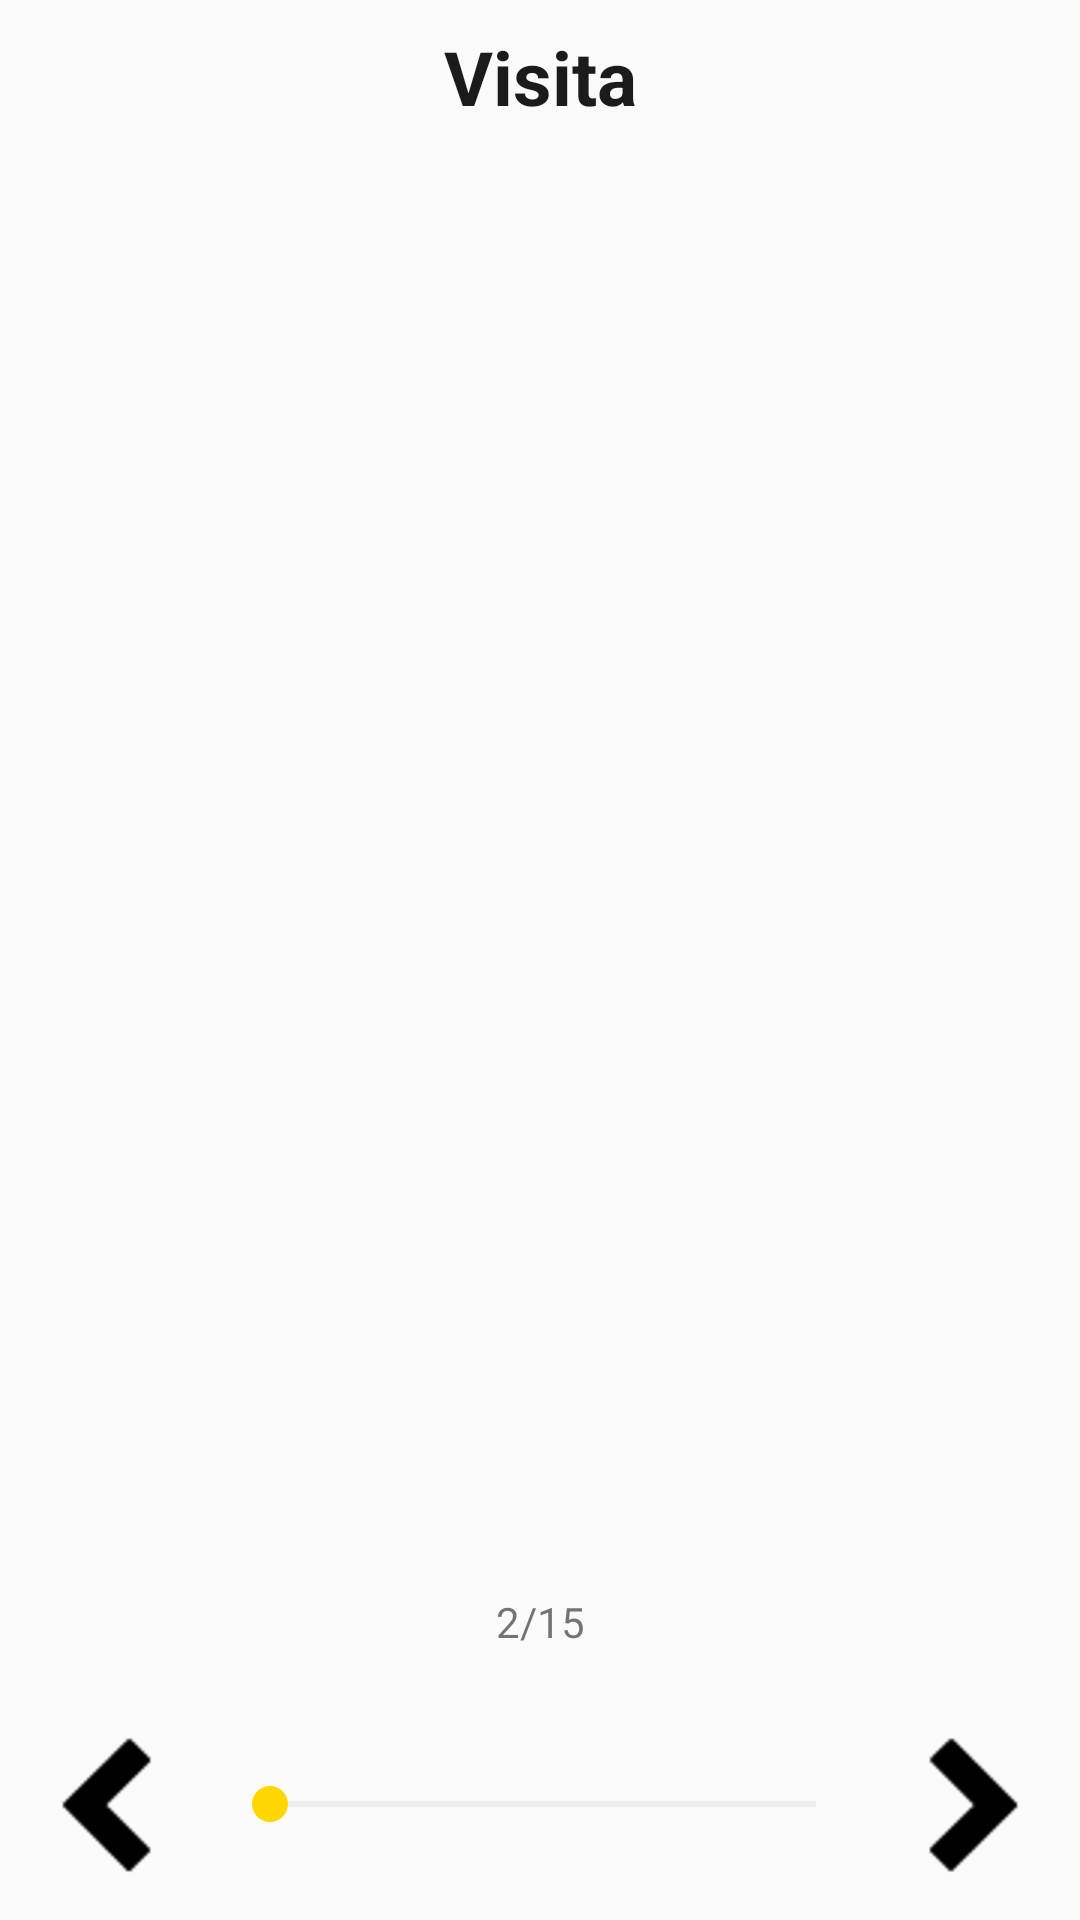

Produce the Android XML layout that renders to this screen, including the resource entries it uses.
<!-- AndroidManifest.xml: application theme AppTheme -->
<!-- res/layout/activity_formulario_visita.xml -->
<?xml version="1.0" encoding="utf-8"?>
<LinearLayout xmlns:android="http://schemas.android.com/apk/res/android"
    xmlns:tools="http://schemas.android.com/tools"
    android:layout_width="match_parent"
    android:layout_height="match_parent"
    android:orientation="vertical"
    android:weightSum="100"
    tools:context="com.iglesias.c.mercuriomovil.Activity.FormularioVisitaActivity">

    <TextView
        android:id="@+id/id_txt_title_visita"
        android:layout_width="match_parent"
        android:layout_height="0dp"
        android:layout_weight="8"
        android:gravity="center"
        android:text="Visita"
        android:textColor="@color/colorPrimaryDark"
        android:textSize="@dimen/text_size_tile_visitas"
        android:textStyle="bold" />

    <FrameLayout
        android:id="@+id/id_frame_container_visita"
        android:layout_width="match_parent"
        android:layout_height="0dp"
        android:layout_weight="75"></FrameLayout>

    <TextView
        android:id="@+id/id_txt_progress_item_visita"
        android:layout_width="match_parent"
        android:layout_height="0dp"
        android:layout_weight="5"
        android:gravity="center_horizontal"
        android:text="2/15" />

    <LinearLayout
        android:layout_width="match_parent"
        android:layout_height="0dp"
        android:layout_weight="12"
        android:orientation="horizontal"
        android:weightSum="100">

        <ImageButton
            android:id="@+id/id_btn_back_visita"
            android:layout_width="0dp"
            android:layout_height="match_parent"
            android:layout_weight="20"
            android:background="@drawable/selectro_btn"
            android:src="@drawable/ic_i" />

        <SeekBar
            android:id="@+id/id_seekbar_visita"
            android:layout_width="0dp"
            android:layout_height="match_parent"
            android:layout_weight="60"
            android:progress="1" />

        <ImageButton
            android:id="@+id/id_btn_forward_visita"
            android:layout_width="0dp"
            android:layout_height="match_parent"
            android:layout_weight="20"
            android:background="@drawable/selectro_btn"
            android:src="@drawable/ic_d" />
    </LinearLayout>
</LinearLayout>
<!-- resources referenced by this layout -->
<resources>
  <color name="colorPrimaryDark">#1b1b1b</color>
  <dimen name="text_size_tile_visitas">25sp</dimen>
  <!-- drawable ic_d: png bitmap (drawable-hdpi, 1197 bytes) -->
  <!-- drawable ic_i: png bitmap (drawable-hdpi, 1161 bytes) -->
  <!-- drawable selectro_btn (drawable) -->
  <?xml version="1.0" encoding="utf-8"?>
  <selector xmlns:android="http://schemas.android.com/apk/res/android">
      <item android:state_pressed="true"
          android:drawable="@color/colorAccent"/> 
      <item android:state_focused="true"
          android:drawable="@color/colorAccent"/> 
      <item android:drawable="@android:color/transparent"/> 
  
  </selector>
  <style name="AppTheme" parent="Theme.AppCompat.Light.DarkActionBar">
          
          <item name="colorPrimary">@color/colorPrimary</item>
          <item name="colorPrimaryDark">@color/colorPrimaryDark</item>
          <item name="colorAccent">@color/colorAccent</item>
          <item name="colorControlNormal">#c5c5c5</item>
          <item name="colorControlActivated">@color/colorAccent</item>
          <item name="colorControlHighlight">@color/colorAccent</item>
      </style>
  <color name="colorAccent">#ffd600</color>
  <color name="colorPrimary">#424242</color>
</resources>
